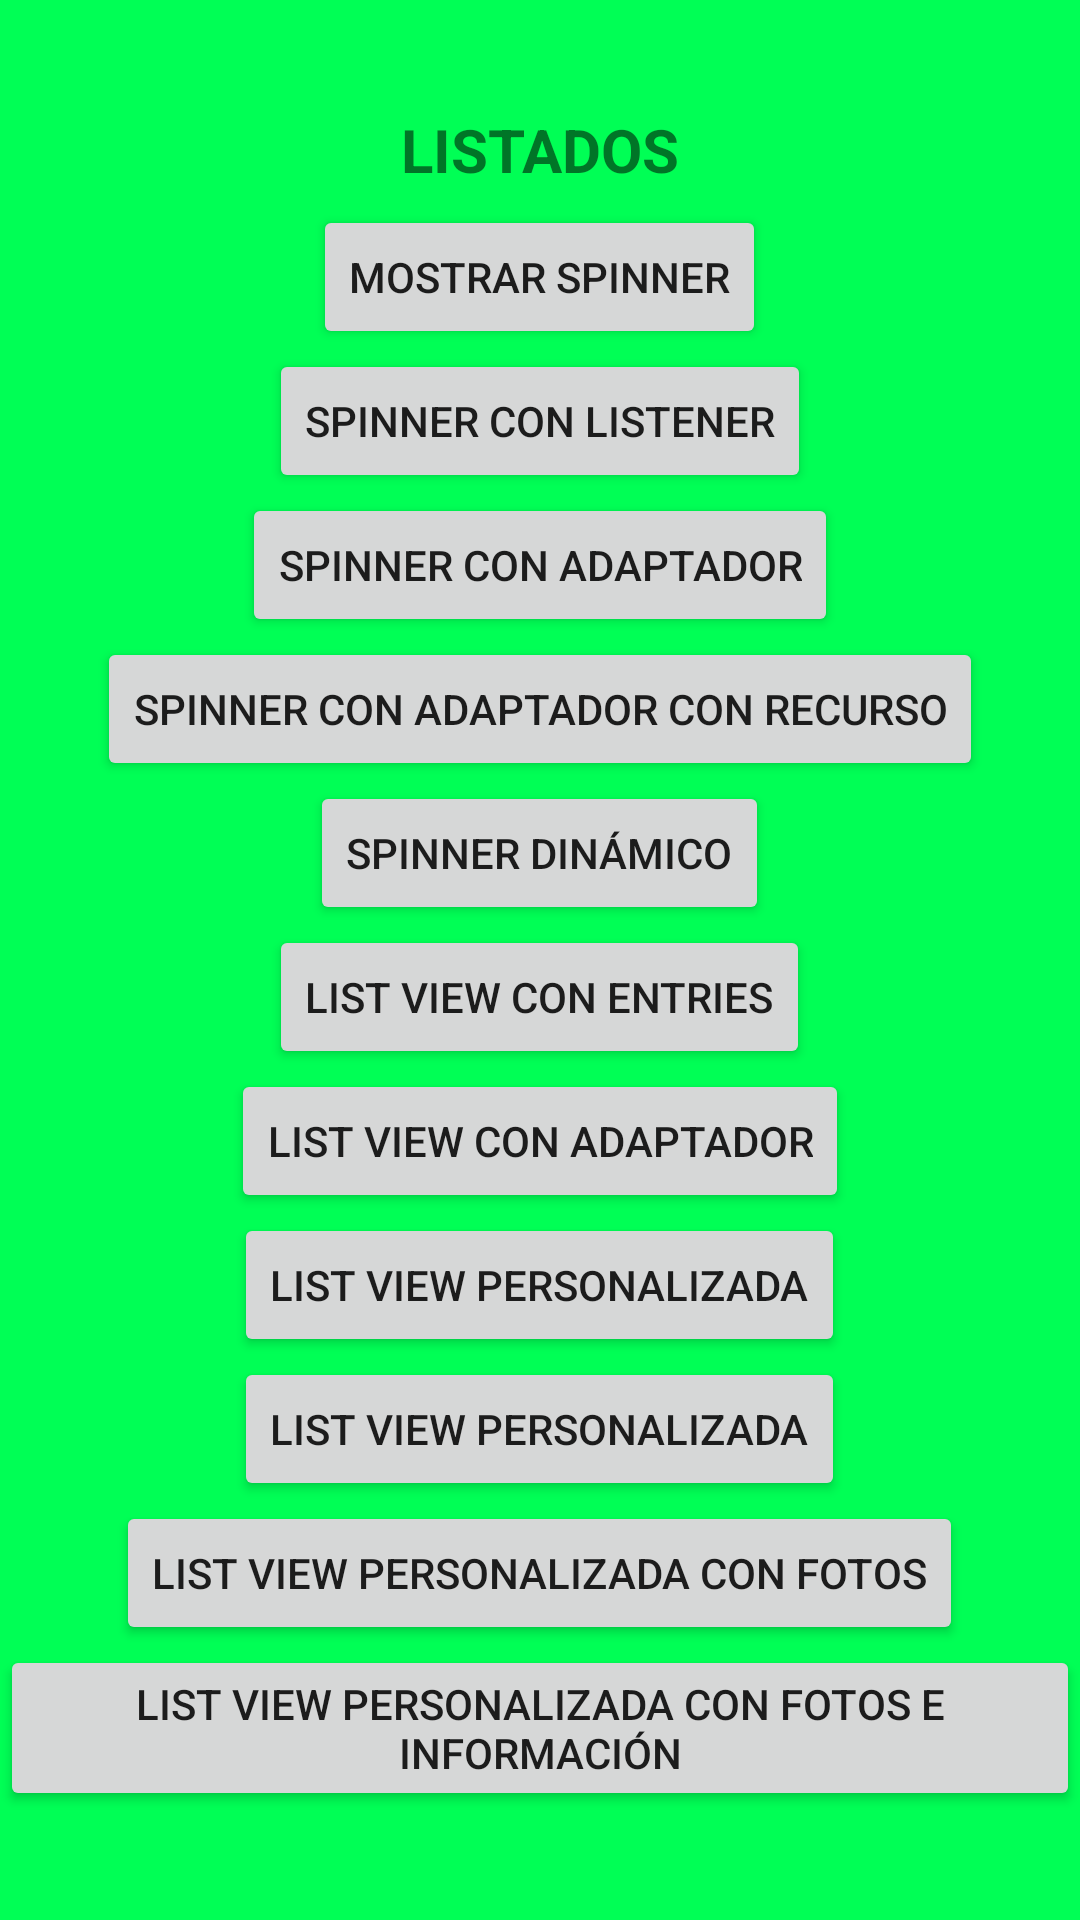

This screen was rendered from an Android layout file. Write that file and the resources it references.
<!-- AndroidManifest.xml: application theme Theme.ListadosAdaptadores -->
<!-- res/layout/activity_main.xml -->
<?xml version="1.0" encoding="utf-8"?>
<LinearLayout
    xmlns:android="http://schemas.android.com/apk/res/android"
    android:layout_width="match_parent"
    android:layout_height="match_parent"
    android:orientation="vertical"
    android:gravity="center"
    android:background="#00FF55">

    <TextView
        android:layout_width="wrap_content"
        android:layout_height="wrap_content"
        android:text="LISTADOS"
        android:textSize="20sp"
        android:textStyle="bold"
        android:layout_marginBottom="5dp"/>

    <Button
        android:id="@+id/btnSpinner"
        android:layout_width="wrap_content"
        android:layout_height="wrap_content"
        android:text="Mostrar Spinner"
        android:onClick="onCLickBtn"/>

    <Button
        android:id="@+id/btnSpinnerListener"
        android:layout_width="wrap_content"
        android:layout_height="wrap_content"
        android:text="Spinner con Listener"
        android:onClick="onCLickBtn"/>

    <Button
        android:id="@+id/btnSpinnerAdaptador"
        android:layout_width="wrap_content"
        android:layout_height="wrap_content"
        android:text="Spinner con Adaptador"
        android:onClick="onCLickBtn"/>

    <Button
        android:id="@+id/btnSpinnerAdaptadorConRecurso"
        android:layout_width="wrap_content"
        android:layout_height="wrap_content"
        android:text="Spinner con Adaptador con Recurso"
        android:onClick="onCLickBtn"/>

    <Button
        android:id="@+id/btnSpinnerDinamico"
        android:layout_width="wrap_content"
        android:layout_height="wrap_content"
        android:text="Spinner Dinámico"
        android:onClick="onCLickBtn"/>

    <Button
        android:id="@+id/btnListViewEntries"
        android:layout_width="wrap_content"
        android:layout_height="wrap_content"
        android:text="List View con Entries"
        android:onClick="onCLickBtn"/>

    <Button
        android:id="@+id/btnListViewAdapter"
        android:layout_width="wrap_content"
        android:layout_height="wrap_content"
        android:text="List View con Adaptador"
        android:onClick="onCLickBtn"/>

    <Button
        android:id="@+id/btnListViewPersonalizada"
        android:layout_width="wrap_content"
        android:layout_height="wrap_content"
        android:text="List View Personalizada"
        android:onClick="onCLickBtn"/>

    <Button
        android:id="@+id/btnListViewDinamica"
        android:layout_width="wrap_content"
        android:layout_height="wrap_content"
        android:text="List View Personalizada"
        android:onClick="onCLickBtn"/>


    <Button
        android:id="@+id/btnListViewDinamicaFotos"
        android:layout_width="wrap_content"
        android:layout_height="wrap_content"
        android:text="List View Personalizada con Fotos"
        android:onClick="onCLickBtn"/>


    <Button
        android:id="@+id/btnListViewDinamicaFotos2"
        android:layout_width="wrap_content"
        android:layout_height="wrap_content"
        android:text="List View Personalizada con Fotos e Información"
        android:onClick="onCLickBtn"/>



</LinearLayout>
<!-- resources referenced by this layout -->
<resources>
  <style name="Theme.ListadosAdaptadores" parent="Theme.MaterialComponents.DayNight.DarkActionBar">
          
          <item name="colorPrimary">@color/purple_500</item>
          <item name="colorPrimaryVariant">@color/purple_700</item>
          <item name="colorOnPrimary">@color/white</item>
          
          <item name="colorSecondary">@color/teal_200</item>
          <item name="colorSecondaryVariant">@color/teal_700</item>
          <item name="colorOnSecondary">@color/black</item>
          
          <item name="android:statusBarColor">?attr/colorPrimaryVariant</item>
          
      </style>
  <!-- not gathered from this repository: default colours our renderer supplied (Android Studio template values) -->
  <color name="purple_500">#FF6200EE</color>
  <color name="purple_700">#FF3700B3</color>
  <color name="teal_200">#FF03DAC5</color>
  <color name="teal_700">#FF018786</color>
  <color name="black">#FF000000</color>
  <color name="white">#FFFFFFFF</color>
</resources>
